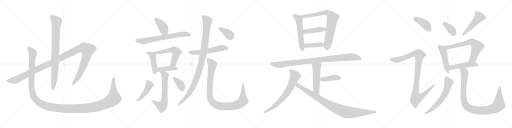
t = 0.00 s
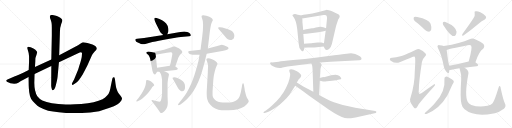
t = 5.21 s
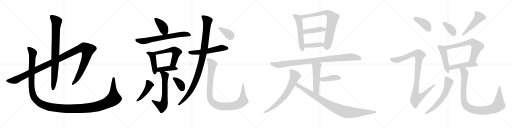
t = 10.42 s
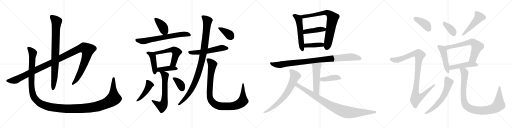
t = 15.64 s
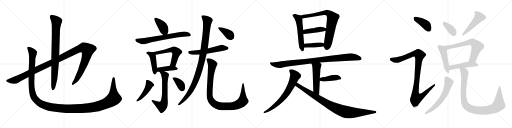
t = 20.85 s
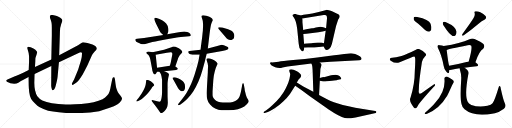
t = 26.06 s

The animated SVG that drew these frames (rendered in a browser with its animation timeline set to each time). Animation: 33 CSS @keyframes rules; one cycle of 26.06 s.

<svg version="1.1" viewBox="0 0 4096 1024" xmlns="http://www.w3.org/2000/svg">
  <g stroke="lightgray" stroke-dasharray="1,1" stroke-width="1" transform="scale(4, 4)">
    <line x1="0" y1="0" x2="256" y2="256"></line>
    <line x1="256" y1="0" x2="0" y2="256"></line>
    <line x1="128" y1="0" x2="128" y2="256"></line>
    <line x1="0" y1="128" x2="256" y2="128"></line>
    <line x1="256" y1="0" x2="512" y2="256"></line>
    <line x1="512" y1="0" x2="256" y2="256"></line>
    <line x1="384" y1="0" x2="384" y2="256"></line>
    <line x1="256" y1="128" x2="512" y2="128"></line>
    <line x1="512" y1="0" x2="768" y2="256"></line>
    <line x1="768" y1="0" x2="512" y2="256"></line>
    <line x1="640" y1="0" x2="640" y2="256"></line>
    <line x1="512" y1="128" x2="768" y2="128"></line>
    <line x1="768" y1="0" x2="1024" y2="256"></line>
    <line x1="1024" y1="0" x2="768" y2="256"></line>
    <line x1="896" y1="0" x2="896" y2="256"></line>
    <line x1="768" y1="128" x2="1024" y2="128"></line>
  </g>
<g transform="scale(1, -1) translate(0, -850)">
   <style type="text/css">
    @keyframes keyframes0 {
      from {
       stroke: black;
       stroke-dashoffset: 1266;
       stroke-width: 128;
       }
       80% {
       animation-timing-function: step-end;
       stroke: black;
       stroke-dashoffset: 0;
       stroke-width: 128;
       }
       to {
       stroke: black;
       stroke-width: 1024;
       }
       }
       #make-me-a-hanzi-animation-0 {
         animation: keyframes0 1.280273s both;
         animation-delay: 0.000000s;
         animation-timing-function: linear;
       }
    @keyframes keyframes1 {
      from {
       stroke: black;
       stroke-dashoffset: 854;
       stroke-width: 128;
       }
       74% {
       animation-timing-function: step-end;
       stroke: black;
       stroke-dashoffset: 0;
       stroke-width: 128;
       }
       to {
       stroke: black;
       stroke-width: 1024;
       }
       }
       #make-me-a-hanzi-animation-1 {
         animation: keyframes1 0.944987s both;
         animation-delay: 1.280273s;
         animation-timing-function: linear;
       }
    @keyframes keyframes2 {
      from {
       stroke: black;
       stroke-dashoffset: 1508;
       stroke-width: 128;
       }
       83% {
       animation-timing-function: step-end;
       stroke: black;
       stroke-dashoffset: 0;
       stroke-width: 128;
       }
       to {
       stroke: black;
       stroke-width: 1024;
       }
       }
       #make-me-a-hanzi-animation-2 {
         animation: keyframes2 1.477214s both;
         animation-delay: 2.225260s;
         animation-timing-function: linear;
       }
    @keyframes keyframes3 {
      from {
       stroke: black;
       stroke-dashoffset: 405;
       stroke-width: 128;
       }
       57% {
       animation-timing-function: step-end;
       stroke: black;
       stroke-dashoffset: 0;
       stroke-width: 128;
       }
       to {
       stroke: black;
       stroke-width: 1024;
       }
       }
       #make-me-a-hanzi-animation-3 {
         animation: keyframes3 0.579590s both;
         animation-delay: 3.702474s;
         animation-timing-function: linear;
       }
    @keyframes keyframes4 {
      from {
       stroke: black;
       stroke-dashoffset: 694;
       stroke-width: 128;
       }
       69% {
       animation-timing-function: step-end;
       stroke: black;
       stroke-dashoffset: 0;
       stroke-width: 128;
       }
       to {
       stroke: black;
       stroke-width: 1024;
       }
       }
       #make-me-a-hanzi-animation-4 {
         animation: keyframes4 0.814779s both;
         animation-delay: 4.282064s;
         animation-timing-function: linear;
       }
    @keyframes keyframes5 {
      from {
       stroke: black;
       stroke-dashoffset: 443;
       stroke-width: 128;
       }
       59% {
       animation-timing-function: step-end;
       stroke: black;
       stroke-dashoffset: 0;
       stroke-width: 128;
       }
       to {
       stroke: black;
       stroke-width: 1024;
       }
       }
       #make-me-a-hanzi-animation-5 {
         animation: keyframes5 0.610514s both;
         animation-delay: 5.096843s;
         animation-timing-function: linear;
       }
    @keyframes keyframes6 {
      from {
       stroke: black;
       stroke-dashoffset: 566;
       stroke-width: 128;
       }
       65% {
       animation-timing-function: step-end;
       stroke: black;
       stroke-dashoffset: 0;
       stroke-width: 128;
       }
       to {
       stroke: black;
       stroke-width: 1024;
       }
       }
       #make-me-a-hanzi-animation-6 {
         animation: keyframes6 0.710612s both;
         animation-delay: 5.707357s;
         animation-timing-function: linear;
       }
    @keyframes keyframes7 {
      from {
       stroke: black;
       stroke-dashoffset: 415;
       stroke-width: 128;
       }
       57% {
       animation-timing-function: step-end;
       stroke: black;
       stroke-dashoffset: 0;
       stroke-width: 128;
       }
       to {
       stroke: black;
       stroke-width: 1024;
       }
       }
       #make-me-a-hanzi-animation-7 {
         animation: keyframes7 0.587728s both;
         animation-delay: 6.417969s;
         animation-timing-function: linear;
       }
    @keyframes keyframes8 {
      from {
       stroke: black;
       stroke-dashoffset: 648;
       stroke-width: 128;
       }
       68% {
       animation-timing-function: step-end;
       stroke: black;
       stroke-dashoffset: 0;
       stroke-width: 128;
       }
       to {
       stroke: black;
       stroke-width: 1024;
       }
       }
       #make-me-a-hanzi-animation-8 {
         animation: keyframes8 0.777344s both;
         animation-delay: 7.005697s;
         animation-timing-function: linear;
       }
    @keyframes keyframes9 {
      from {
       stroke: black;
       stroke-dashoffset: 459;
       stroke-width: 128;
       }
       60% {
       animation-timing-function: step-end;
       stroke: black;
       stroke-dashoffset: 0;
       stroke-width: 128;
       }
       to {
       stroke: black;
       stroke-width: 1024;
       }
       }
       #make-me-a-hanzi-animation-9 {
         animation: keyframes9 0.623535s both;
         animation-delay: 7.783041s;
         animation-timing-function: linear;
       }
    @keyframes keyframes10 {
      from {
       stroke: black;
       stroke-dashoffset: 369;
       stroke-width: 128;
       }
       55% {
       animation-timing-function: step-end;
       stroke: black;
       stroke-dashoffset: 0;
       stroke-width: 128;
       }
       to {
       stroke: black;
       stroke-width: 1024;
       }
       }
       #make-me-a-hanzi-animation-10 {
         animation: keyframes10 0.550293s both;
         animation-delay: 8.406576s;
         animation-timing-function: linear;
       }
    @keyframes keyframes11 {
      from {
       stroke: black;
       stroke-dashoffset: 567;
       stroke-width: 128;
       }
       65% {
       animation-timing-function: step-end;
       stroke: black;
       stroke-dashoffset: 0;
       stroke-width: 128;
       }
       to {
       stroke: black;
       stroke-width: 1024;
       }
       }
       #make-me-a-hanzi-animation-11 {
         animation: keyframes11 0.711426s both;
         animation-delay: 8.956869s;
         animation-timing-function: linear;
       }
    @keyframes keyframes12 {
      from {
       stroke: black;
       stroke-dashoffset: 1033;
       stroke-width: 128;
       }
       77% {
       animation-timing-function: step-end;
       stroke: black;
       stroke-dashoffset: 0;
       stroke-width: 128;
       }
       to {
       stroke: black;
       stroke-width: 1024;
       }
       }
       #make-me-a-hanzi-animation-12 {
         animation: keyframes12 1.090658s both;
         animation-delay: 9.668295s;
         animation-timing-function: linear;
       }
    @keyframes keyframes13 {
      from {
       stroke: black;
       stroke-dashoffset: 1019;
       stroke-width: 128;
       }
       77% {
       animation-timing-function: step-end;
       stroke: black;
       stroke-dashoffset: 0;
       stroke-width: 128;
       }
       to {
       stroke: black;
       stroke-width: 1024;
       }
       }
       #make-me-a-hanzi-animation-13 {
         animation: keyframes13 1.079264s both;
         animation-delay: 10.758953s;
         animation-timing-function: linear;
       }
    @keyframes keyframes14 {
      from {
       stroke: black;
       stroke-dashoffset: 382;
       stroke-width: 128;
       }
       55% {
       animation-timing-function: step-end;
       stroke: black;
       stroke-dashoffset: 0;
       stroke-width: 128;
       }
       to {
       stroke: black;
       stroke-width: 1024;
       }
       }
       #make-me-a-hanzi-animation-14 {
         animation: keyframes14 0.560872s both;
         animation-delay: 11.838217s;
         animation-timing-function: linear;
       }
    @keyframes keyframes15 {
      from {
       stroke: black;
       stroke-dashoffset: 558;
       stroke-width: 128;
       }
       64% {
       animation-timing-function: step-end;
       stroke: black;
       stroke-dashoffset: 0;
       stroke-width: 128;
       }
       to {
       stroke: black;
       stroke-width: 1024;
       }
       }
       #make-me-a-hanzi-animation-15 {
         animation: keyframes15 0.704102s both;
         animation-delay: 12.399089s;
         animation-timing-function: linear;
       }
    @keyframes keyframes16 {
      from {
       stroke: black;
       stroke-dashoffset: 778;
       stroke-width: 128;
       }
       72% {
       animation-timing-function: step-end;
       stroke: black;
       stroke-dashoffset: 0;
       stroke-width: 128;
       }
       to {
       stroke: black;
       stroke-width: 1024;
       }
       }
       #make-me-a-hanzi-animation-16 {
         animation: keyframes16 0.883138s both;
         animation-delay: 13.103191s;
         animation-timing-function: linear;
       }
    @keyframes keyframes17 {
      from {
       stroke: black;
       stroke-dashoffset: 430;
       stroke-width: 128;
       }
       58% {
       animation-timing-function: step-end;
       stroke: black;
       stroke-dashoffset: 0;
       stroke-width: 128;
       }
       to {
       stroke: black;
       stroke-width: 1024;
       }
       }
       #make-me-a-hanzi-animation-17 {
         animation: keyframes17 0.599935s both;
         animation-delay: 13.986329s;
         animation-timing-function: linear;
       }
    @keyframes keyframes18 {
      from {
       stroke: black;
       stroke-dashoffset: 408;
       stroke-width: 128;
       }
       57% {
       animation-timing-function: step-end;
       stroke: black;
       stroke-dashoffset: 0;
       stroke-width: 128;
       }
       to {
       stroke: black;
       stroke-width: 1024;
       }
       }
       #make-me-a-hanzi-animation-18 {
         animation: keyframes18 0.582031s both;
         animation-delay: 14.586264s;
         animation-timing-function: linear;
       }
    @keyframes keyframes19 {
      from {
       stroke: black;
       stroke-dashoffset: 974;
       stroke-width: 128;
       }
       76% {
       animation-timing-function: step-end;
       stroke: black;
       stroke-dashoffset: 0;
       stroke-width: 128;
       }
       to {
       stroke: black;
       stroke-width: 1024;
       }
       }
       #make-me-a-hanzi-animation-19 {
         animation: keyframes19 1.042643s both;
         animation-delay: 15.168295s;
         animation-timing-function: linear;
       }
    @keyframes keyframes20 {
      from {
       stroke: black;
       stroke-dashoffset: 521;
       stroke-width: 128;
       }
       63% {
       animation-timing-function: step-end;
       stroke: black;
       stroke-dashoffset: 0;
       stroke-width: 128;
       }
       to {
       stroke: black;
       stroke-width: 1024;
       }
       }
       #make-me-a-hanzi-animation-20 {
         animation: keyframes20 0.673991s both;
         animation-delay: 16.210938s;
         animation-timing-function: linear;
       }
    @keyframes keyframes21 {
      from {
       stroke: black;
       stroke-dashoffset: 418;
       stroke-width: 128;
       }
       58% {
       animation-timing-function: step-end;
       stroke: black;
       stroke-dashoffset: 0;
       stroke-width: 128;
       }
       to {
       stroke: black;
       stroke-width: 1024;
       }
       }
       #make-me-a-hanzi-animation-21 {
         animation: keyframes21 0.590169s both;
         animation-delay: 16.884929s;
         animation-timing-function: linear;
       }
    @keyframes keyframes22 {
      from {
       stroke: black;
       stroke-dashoffset: 707;
       stroke-width: 128;
       }
       70% {
       animation-timing-function: step-end;
       stroke: black;
       stroke-dashoffset: 0;
       stroke-width: 128;
       }
       to {
       stroke: black;
       stroke-width: 1024;
       }
       }
       #make-me-a-hanzi-animation-22 {
         animation: keyframes22 0.825358s both;
         animation-delay: 17.475098s;
         animation-timing-function: linear;
       }
    @keyframes keyframes23 {
      from {
       stroke: black;
       stroke-dashoffset: 947;
       stroke-width: 128;
       }
       76% {
       animation-timing-function: step-end;
       stroke: black;
       stroke-dashoffset: 0;
       stroke-width: 128;
       }
       to {
       stroke: black;
       stroke-width: 1024;
       }
       }
       #make-me-a-hanzi-animation-23 {
         animation: keyframes23 1.020671s both;
         animation-delay: 18.300456s;
         animation-timing-function: linear;
       }
    @keyframes keyframes24 {
      from {
       stroke: black;
       stroke-dashoffset: 401;
       stroke-width: 128;
       }
       57% {
       animation-timing-function: step-end;
       stroke: black;
       stroke-dashoffset: 0;
       stroke-width: 128;
       }
       to {
       stroke: black;
       stroke-width: 1024;
       }
       }
       #make-me-a-hanzi-animation-24 {
         animation: keyframes24 0.576335s both;
         animation-delay: 19.321127s;
         animation-timing-function: linear;
       }
    @keyframes keyframes25 {
      from {
       stroke: black;
       stroke-dashoffset: 1025;
       stroke-width: 128;
       }
       77% {
       animation-timing-function: step-end;
       stroke: black;
       stroke-dashoffset: 0;
       stroke-width: 128;
       }
       to {
       stroke: black;
       stroke-width: 1024;
       }
       }
       #make-me-a-hanzi-animation-25 {
         animation: keyframes25 1.084147s both;
         animation-delay: 19.897462s;
         animation-timing-function: linear;
       }
    @keyframes keyframes26 {
      from {
       stroke: black;
       stroke-dashoffset: 368;
       stroke-width: 128;
       }
       55% {
       animation-timing-function: step-end;
       stroke: black;
       stroke-dashoffset: 0;
       stroke-width: 128;
       }
       to {
       stroke: black;
       stroke-width: 1024;
       }
       }
       #make-me-a-hanzi-animation-26 {
         animation: keyframes26 0.549479s both;
         animation-delay: 20.981609s;
         animation-timing-function: linear;
       }
    @keyframes keyframes27 {
      from {
       stroke: black;
       stroke-dashoffset: 491;
       stroke-width: 128;
       }
       62% {
       animation-timing-function: step-end;
       stroke: black;
       stroke-dashoffset: 0;
       stroke-width: 128;
       }
       to {
       stroke: black;
       stroke-width: 1024;
       }
       }
       #make-me-a-hanzi-animation-27 {
         animation: keyframes27 0.649577s both;
         animation-delay: 21.531088s;
         animation-timing-function: linear;
       }
    @keyframes keyframes28 {
      from {
       stroke: black;
       stroke-dashoffset: 474;
       stroke-width: 128;
       }
       61% {
       animation-timing-function: step-end;
       stroke: black;
       stroke-dashoffset: 0;
       stroke-width: 128;
       }
       to {
       stroke: black;
       stroke-width: 1024;
       }
       }
       #make-me-a-hanzi-animation-28 {
         animation: keyframes28 0.635742s both;
         animation-delay: 22.180665s;
         animation-timing-function: linear;
       }
    @keyframes keyframes29 {
      from {
       stroke: black;
       stroke-dashoffset: 665;
       stroke-width: 128;
       }
       68% {
       animation-timing-function: step-end;
       stroke: black;
       stroke-dashoffset: 0;
       stroke-width: 128;
       }
       to {
       stroke: black;
       stroke-width: 1024;
       }
       }
       #make-me-a-hanzi-animation-29 {
         animation: keyframes29 0.791178s both;
         animation-delay: 22.816407s;
         animation-timing-function: linear;
       }
    @keyframes keyframes30 {
      from {
       stroke: black;
       stroke-dashoffset: 481;
       stroke-width: 128;
       }
       61% {
       animation-timing-function: step-end;
       stroke: black;
       stroke-dashoffset: 0;
       stroke-width: 128;
       }
       to {
       stroke: black;
       stroke-width: 1024;
       }
       }
       #make-me-a-hanzi-animation-30 {
         animation: keyframes30 0.641439s both;
         animation-delay: 23.607585s;
         animation-timing-function: linear;
       }
    @keyframes keyframes31 {
      from {
       stroke: black;
       stroke-dashoffset: 613;
       stroke-width: 128;
       }
       67% {
       animation-timing-function: step-end;
       stroke: black;
       stroke-dashoffset: 0;
       stroke-width: 128;
       }
       to {
       stroke: black;
       stroke-width: 1024;
       }
       }
       #make-me-a-hanzi-animation-31 {
         animation: keyframes31 0.748861s both;
         animation-delay: 24.249024s;
         animation-timing-function: linear;
       }
    @keyframes keyframes32 {
      from {
       stroke: black;
       stroke-dashoffset: 996;
       stroke-width: 128;
       }
       76% {
       animation-timing-function: step-end;
       stroke: black;
       stroke-dashoffset: 0;
       stroke-width: 128;
       }
       to {
       stroke: black;
       stroke-width: 1024;
       }
       }
       #make-me-a-hanzi-animation-32 {
         animation: keyframes32 1.060547s both;
         animation-delay: 24.997885s;
         animation-timing-function: linear;
       }
</style>
<path d="M 229.5 290.0 L 185.5 269.0 Q 138.5 247.0 119.5 240.0 L 59.5 215.0 Q 51.5 212.0 50.5 208.0 Q 46.5 197.0 69.5 190.0 L 83.5 184.0 Q 125.5 175.0 146.5 189.0 Q 168.5 202.0 187.5 212.0 L 228.5 235.0 L 276.5 258.0 L 410.5 322.0 L 471.5 352.0 L 637.5 430.0 Q 647.5 433.0 652.5 431.0 Q 657.5 429.0 655.5 414.0 Q 655.5 385.0 634.5 324.0 L 625.5 294.0 L 592.5 215.0 L 581.5 194.0 Q 569.5 175.0 579.5 171.0 Q 581.5 170.0 594.5 178.0 L 614.5 192.0 Q 629.5 204.0 662.5 257.0 L 687.5 304.0 Q 697.5 323.0 710.5 353.0 L 734.5 406.0 Q 742.5 423.0 757.5 439.0 Q 772.5 454.0 774.5 461.0 Q 774.5 470.0 764.5 480.0 Q 751.5 490.0 739.5 494.0 L 699.5 506.0 Q 672.5 513.0 665.5 513.0 Q 658.5 512.0 648.5 504.0 L 624.5 488.0 L 473.5 408.0 L 410.5 375.0 L 279.5 314.0 L 229.5 290.0 Z" fill="lightgray"></path> 
<path d="M 410.5 322.0 L 409.5 162.0 Q 411.5 146.0 414.5 138.0 Q 418.5 119.0 432.5 134.0 Q 439.5 140.0 444.5 160.0 L 453.5 196.0 Q 458.5 216.0 460.5 234.0 L 471.5 352.0 L 473.5 408.0 L 479.5 596.0 Q 479.5 632.0 490.5 661.0 Q 500.5 681.0 498.5 690.0 Q 493.5 707.0 454.5 722.0 Q 436.5 728.0 430.5 729.0 Q 425.5 729.0 417.5 731.0 Q 387.5 731.0 405.5 693.0 Q 411.5 676.0 412.5 667.0 Q 414.5 657.0 414.5 626.0 L 414.5 566.0 L 410.5 375.0 L 410.5 322.0 Z" fill="lightgray"></path> 
<path d="M 291.5 411.0 L 294.5 421.0 Q 299.5 434.0 293.5 440.0 Q 285.5 455.0 267.5 462.0 Q 261.5 467.0 245.5 472.0 Q 229.5 477.0 225.5 476.0 Q 221.5 474.0 218.5 471.0 Q 215.5 467.0 221.5 452.0 Q 227.5 436.0 229.5 424.0 L 232.5 399.0 L 232.5 356.0 L 229.5 290.0 L 228.5 235.0 L 229.5 170.0 Q 229.5 154.0 233.5 115.0 Q 238.5 76.0 249.5 59.0 Q 260.5 42.0 276.5 26.0 Q 292.5 10.0 301.5 3.0 Q 311.5 -5.0 347.5 -21.0 Q 384.5 -37.0 424.5 -42.0 Q 464.5 -47.0 528.5 -53.0 Q 591.5 -55.0 655.5 -54.0 Q 719.5 -53.0 793.5 -39.0 Q 825.5 -31.0 871.5 -14.0 Q 917.5 2.0 937.5 14.0 Q 957.5 26.0 969.5 44.0 Q 977.5 59.0 975.5 66.0 Q 973.5 72.0 951.5 100.0 Q 929.5 128.0 923.5 184.0 L 919.5 217.0 Q 917.5 227.0 915.5 231.0 Q 913.5 234.0 908.5 232.0 Q 900.5 232.0 898.5 220.0 L 886.5 162.0 Q 881.5 132.0 876.5 118.0 Q 865.5 83.0 820.5 57.0 Q 763.5 29.0 649.5 19.0 L 599.5 17.0 Q 543.5 14.0 525.5 15.0 Q 399.5 21.0 338.5 47.0 Q 317.5 57.0 298.5 81.0 Q 274.5 119.0 274.5 188.0 L 276.5 258.0 L 279.5 314.0 L 282.5 360.0 Q 281.5 391.0 291.5 411.0 Z" fill="lightgray"></path> 
<path d="M 1338.5 577.0 L 1345.5 594.0 Q 1347.5 599.0 1347.5 608.0 Q 1347.5 614.0 1346.5 622.0 Q 1343.5 645.0 1329.5 662.0 Q 1315.5 679.0 1296.5 689.0 Q 1276.5 699.0 1252.5 706.0 Q 1244.5 708.0 1240.5 708.0 Q 1237.5 708.0 1236.5 707.0 Q 1234.5 703.0 1234.5 696.0 Q 1234.5 689.0 1248.5 661.0 L 1274.5 609.0 Q 1283.5 591.0 1290.5 584.0 Q 1296.5 577.0 1306.5 571.0 C 1329.5 556.0 1329.5 556.0 1338.5 577.0 Z" fill="lightgray"></path> 
<path d="M 1306.5 571.0 L 1152.5 547.0 L 1096.5 540.0 Q 1084.5 539.0 1082.5 535.0 L 1082.5 533.0 Q 1082.5 529.0 1084.5 524.0 Q 1086.5 517.0 1102.5 510.0 Q 1117.5 502.0 1127.5 499.0 Q 1137.5 496.0 1145.5 496.0 Q 1152.5 497.0 1162.5 499.0 L 1218.5 514.0 Q 1242.5 520.0 1270.5 525.0 L 1344.5 538.0 L 1404.5 549.0 Q 1420.5 551.0 1469.5 556.0 L 1513.5 560.0 Q 1523.5 561.0 1526.5 566.0 L 1526.5 568.0 Q 1526.5 573.0 1521.5 581.0 Q 1514.5 591.0 1498.5 595.0 Q 1483.5 599.0 1474.5 599.0 Q 1464.5 599.0 1430.5 593.0 L 1338.5 577.0 L 1306.5 571.0 Z" fill="lightgray"></path> 
<path d="M 1220.5 433.0 L 1198.5 437.0 Q 1192.5 438.0 1188.5 438.0 Q 1183.5 438.0 1180.5 437.0 Q 1174.5 435.0 1171.5 432.0 Q 1170.5 430.0 1170.5 428.0 L 1170.5 426.0 Q 1170.5 423.0 1180.5 416.0 Q 1190.5 409.0 1194.5 399.0 Q 1200.5 387.0 1202.5 375.0 L 1216.5 301.0 Q 1218.5 283.0 1222.5 275.0 Q 1224.5 267.0 1229.5 261.0 Q 1233.5 255.0 1238.5 255.0 Q 1242.5 255.0 1249.5 265.0 L 1256.5 276.0 C 1259.5 281.0 1259.5 281.0 1256.5 309.0 L 1245.5 412.0 C 1243.5 429.0 1243.5 429.0 1220.5 433.0 Z" fill="lightgray"></path> 
<path d="M 1402.5 318.0 L 1422.5 377.0 Q 1424.5 385.0 1427.5 391.0 Q 1430.5 397.0 1436.5 407.0 Q 1442.5 417.0 1450.5 423.0 Q 1456.5 429.0 1458.5 433.0 L 1458.5 434.0 Q 1458.5 439.0 1452.5 447.0 Q 1446.5 455.0 1430.5 465.0 Q 1415.5 473.0 1404.5 477.0 Q 1395.5 479.0 1388.5 479.0 L 1384.5 479.0 Q 1381.5 477.0 1372.5 473.0 Q 1362.5 469.0 1342.5 462.0 Q 1321.5 455.0 1312.5 453.0 L 1220.5 433.0 C 1191.5 427.0 1216.5 406.0 1245.5 412.0 L 1334.5 429.0 Q 1356.5 432.0 1365.5 432.0 L 1368.5 432.0 Q 1374.5 431.0 1377.5 425.0 Q 1378.5 423.0 1378.5 419.0 Q 1378.5 414.0 1376.5 405.0 L 1366.5 353.0 Q 1364.5 344.0 1358.5 325.0 C 1349.5 296.0 1392.5 290.0 1402.5 318.0 Z" fill="lightgray"></path> 
<path d="M 1313.5 281.0 L 1408.5 291.0 Q 1420.5 293.0 1422.5 298.0 L 1422.5 299.0 Q 1422.5 305.0 1416.5 309.0 Q 1408.5 315.0 1402.5 318.0 C 1383.5 329.0 1383.5 329.0 1358.5 325.0 L 1256.5 309.0 C 1226.5 304.0 1226.5 274.0 1256.5 276.0 L 1275.5 277.0 L 1313.5 281.0 Z" fill="lightgray"></path> 
<path d="M 1275.5 277.0 L 1285.5 260.0 Q 1288.5 255.0 1292.5 237.0 Q 1295.5 219.0 1296.5 212.0 L 1296.5 111.0 Q 1296.5 99.0 1294.5 83.0 Q 1292.5 67.0 1289.5 54.0 Q 1286.5 41.0 1281.5 38.0 Q 1279.5 37.0 1275.5 37.0 Q 1271.5 37.0 1266.5 38.0 L 1248.5 43.0 L 1224.5 49.0 Q 1220.5 50.0 1217.5 50.0 Q 1213.5 50.0 1212.5 48.0 L 1212.5 46.0 Q 1212.5 43.0 1216.5 38.0 L 1233.5 17.0 L 1250.5 -5.0 Q 1267.5 -28.0 1274.5 -40.0 Q 1281.5 -52.0 1286.5 -53.0 L 1289.5 -53.0 Q 1295.5 -53.0 1302.5 -49.0 Q 1312.5 -44.0 1323.5 -29.0 Q 1334.5 -15.0 1338.5 -1.0 Q 1341.5 13.0 1342.5 29.0 L 1340.5 78.0 L 1340.5 180.0 Q 1340.5 193.0 1343.5 213.0 Q 1346.5 233.0 1348.5 239.0 Q 1351.5 249.0 1351.5 254.0 L 1351.5 256.0 Q 1350.5 261.0 1340.5 268.0 Q 1330.5 275.0 1313.5 281.0 C 1285.5 292.0 1260.5 302.0 1275.5 277.0 Z" fill="lightgray"></path> 
<path d="M 1113.5 47.0 Q 1129.5 56.0 1141.5 65.0 Q 1154.5 74.0 1167.5 88.0 Q 1181.5 103.0 1192.5 117.0 Q 1203.5 131.0 1211.5 143.0 Q 1218.5 155.0 1225.5 160.0 Q 1231.5 165.0 1232.5 167.0 Q 1233.5 168.0 1233.5 170.0 Q 1233.5 173.0 1230.5 176.0 Q 1227.5 182.0 1220.5 189.0 L 1208.5 199.0 Q 1203.5 203.0 1193.5 207.0 Q 1183.5 211.0 1178.5 211.0 Q 1172.5 211.0 1170.5 209.0 Q 1168.5 207.0 1168.5 197.0 Q 1167.5 187.0 1165.5 175.0 Q 1163.5 163.0 1157.5 149.0 Q 1152.5 136.0 1142.5 119.0 Q 1133.5 103.0 1123.5 89.0 Q 1113.5 74.0 1106.5 65.0 L 1096.5 52.0 Q 1090.5 45.0 1090.5 42.0 Q 1090.5 39.0 1092.5 38.0 L 1093.5 38.0 Q 1096.5 38.0 1100.5 40.0 L 1113.5 47.0 Z" fill="lightgray"></path> 
<path d="M 1421.5 151.0 Q 1424.5 145.0 1434.5 133.0 Q 1444.5 122.0 1451.5 121.0 Q 1455.5 120.0 1458.5 120.0 Q 1466.5 120.0 1472.5 126.0 Q 1480.5 135.0 1480.5 155.0 Q 1480.5 177.0 1472.5 189.0 Q 1463.5 203.0 1452.5 209.0 Q 1442.5 215.0 1423.5 224.0 Q 1404.5 232.0 1394.5 233.0 Q 1384.5 233.0 1381.5 229.0 Q 1380.5 228.0 1380.5 227.0 Q 1380.5 222.0 1389.5 208.0 L 1421.5 151.0 Z" fill="lightgray"></path> 
<path d="M 1604.5 453.0 L 1516.5 443.0 Q 1507.5 441.0 1505.5 437.0 L 1505.5 436.0 Q 1505.5 433.0 1508.5 427.0 Q 1512.5 421.0 1522.5 417.0 Q 1532.5 414.0 1538.5 413.0 L 1569.5 413.0 L 1596.5 412.0 L 1653.5 420.0 L 1777.5 442.0 L 1804.5 449.0 Q 1818.5 452.0 1822.5 456.0 Q 1826.5 459.0 1827.5 463.0 L 1827.5 465.0 Q 1827.5 468.0 1824.5 472.0 Q 1821.5 477.0 1804.5 483.0 Q 1788.5 490.0 1781.5 491.0 Q 1778.5 492.0 1774.5 492.0 Q 1770.5 492.0 1766.5 491.0 L 1730.5 480.0 L 1662.5 463.0 L 1604.5 453.0 Z" fill="lightgray"></path> 
<path d="M 1662.5 463.0 L 1676.5 581.0 L 1680.5 611.0 L 1684.5 635.0 Q 1685.5 641.0 1688.5 655.0 Q 1692.5 669.0 1696.5 677.0 Q 1702.5 687.0 1702.5 689.0 Q 1702.5 695.0 1694.5 704.0 Q 1686.5 713.0 1674.5 717.0 Q 1663.5 723.0 1650.5 725.0 Q 1636.5 729.0 1628.5 729.0 Q 1618.5 729.0 1615.5 726.0 Q 1612.5 723.0 1612.5 719.0 Q 1612.5 714.0 1616.5 703.0 Q 1621.5 691.0 1622.5 681.0 Q 1623.5 671.0 1624.5 655.0 Q 1624.5 631.0 1623.5 621.0 Q 1623.5 609.0 1620.5 584.0 Q 1618.5 559.0 1612.5 517.0 Q 1606.5 475.0 1604.5 453.0 L 1596.5 412.0 L 1589.5 373.0 Q 1586.5 355.0 1571.5 302.0 Q 1556.5 249.0 1542.5 213.0 Q 1529.5 177.0 1510.5 141.0 Q 1491.5 104.0 1478.5 87.0 Q 1466.5 70.0 1446.5 45.0 L 1430.5 25.0 Q 1424.5 18.0 1424.5 14.0 Q 1424.5 12.0 1425.5 10.0 Q 1427.5 9.0 1429.5 9.0 Q 1434.5 9.0 1443.5 15.0 L 1462.5 29.0 Q 1478.5 39.0 1500.5 62.0 Q 1522.5 85.0 1545.5 119.0 Q 1568.5 154.0 1587.5 198.0 Q 1606.5 242.0 1618.5 286.0 L 1638.5 358.0 Q 1644.5 385.0 1653.5 420.0 L 1662.5 463.0 Z" fill="lightgray"></path> 
<path d="M 1700.5 121.0 L 1706.5 210.0 Q 1708.5 231.0 1710.5 244.0 Q 1712.5 257.0 1716.5 273.0 Q 1720.5 289.0 1725.5 304.0 Q 1730.5 319.0 1734.5 327.0 Q 1739.5 336.0 1739.5 341.0 L 1739.5 343.0 Q 1739.5 349.0 1727.5 359.0 Q 1714.5 369.0 1696.5 377.0 Q 1678.5 385.0 1664.5 385.0 Q 1656.5 385.0 1653.5 381.0 Q 1651.5 378.0 1651.5 374.0 L 1651.5 372.0 Q 1652.5 367.0 1657.5 355.0 Q 1662.5 343.0 1663.5 329.0 Q 1664.5 325.0 1664.5 318.0 Q 1664.5 312.0 1663.5 303.0 Q 1662.5 285.0 1662.5 271.0 L 1654.5 135.0 Q 1653.5 118.0 1653.5 103.0 Q 1653.5 75.0 1657.5 59.0 Q 1662.5 35.0 1680.5 14.0 Q 1697.5 -7.0 1721.5 -17.0 Q 1746.5 -28.0 1772.5 -31.0 Q 1785.5 -32.0 1800.5 -32.0 Q 1814.5 -32.0 1830.5 -31.0 Q 1872.5 -30.0 1902.5 -23.0 Q 1932.5 -15.0 1954.5 -1.0 Q 1975.5 14.0 1984.5 28.0 Q 1989.5 36.0 1989.5 41.0 Q 1989.5 43.0 1988.5 44.0 Q 1988.5 49.0 1981.5 59.0 Q 1974.5 69.0 1971.5 78.0 Q 1967.5 87.0 1962.5 110.0 Q 1956.5 132.0 1956.5 142.0 L 1950.5 175.0 Q 1948.5 185.0 1945.5 185.0 L 1944.5 185.0 Q 1940.5 185.0 1938.5 177.0 L 1933.5 149.0 L 1927.5 116.0 Q 1922.5 95.0 1916.5 79.0 Q 1910.5 63.0 1897.5 52.0 Q 1884.5 41.0 1862.5 35.0 Q 1844.5 31.0 1816.5 31.0 L 1804.5 31.0 Q 1780.5 31.0 1762.5 33.0 Q 1744.5 35.0 1728.5 45.0 Q 1713.5 55.0 1707.5 66.0 Q 1701.5 77.0 1700.5 89.0 L 1700.5 121.0 Z" fill="lightgray"></path> 
<path d="M 1800.5 559.0 Q 1812.5 543.0 1822.5 537.0 Q 1832.5 531.0 1840.5 531.0 Q 1843.5 530.0 1846.5 530.0 Q 1852.5 530.0 1858.5 534.0 Q 1866.5 538.0 1870.5 545.0 Q 1874.5 552.0 1874.5 564.0 Q 1874.5 576.0 1868.5 586.0 Q 1863.5 597.0 1855.5 603.0 Q 1846.5 610.0 1824.5 617.0 Q 1801.5 625.0 1791.5 627.0 Q 1782.5 629.0 1759.5 632.0 L 1753.5 632.0 Q 1747.5 632.0 1746.5 631.0 Q 1745.5 629.0 1745.5 627.0 L 1745.5 624.0 Q 1746.5 619.0 1764.5 600.0 L 1800.5 559.0 Z" fill="lightgray"></path> 
<path d="M 2403.5 727.0 L 2393.5 730.0 Q 2380.5 733.0 2369.5 737.0 Q 2359.5 740.0 2350.5 737.0 Q 2341.5 734.0 2339.5 730.0 Q 2337.5 726.0 2349.5 713.0 Q 2369.5 686.0 2377.5 620.0 L 2389.5 501.0 Q 2391.5 465.0 2408.5 448.0 Q 2420.5 432.0 2428.5 447.0 Q 2432.5 453.0 2432.5 459.0 L 2432.5 469.0 L 2432.5 501.0 L 2426.5 579.0 L 2425.5 610.0 L 2419.5 673.0 L 2419.5 693.0 L 2417.5 703.0 C 2413.5 724.0 2413.5 724.0 2403.5 727.0 Z" fill="lightgray"></path> 
<path d="M 2589.5 478.0 L 2598.5 460.0 Q 2600.5 452.0 2612.5 451.0 Q 2625.5 449.0 2636.5 462.0 Q 2648.5 475.0 2655.5 501.0 L 2688.5 643.0 L 2705.5 695.0 L 2713.5 707.0 Q 2717.5 713.0 2717.5 722.0 Q 2715.5 729.0 2709.5 734.0 Q 2700.5 741.0 2680.5 749.0 Q 2663.5 758.0 2651.5 762.0 L 2631.5 769.0 Q 2616.5 773.0 2614.5 773.0 Q 2612.5 773.0 2541.5 752.0 Q 2495.5 740.0 2459.5 736.0 Q 2424.5 731.0 2403.5 727.0 C 2373.5 722.0 2387.5 698.0 2417.5 703.0 L 2589.5 730.0 Q 2604.5 732.0 2608.5 728.0 Q 2619.5 721.0 2614.5 687.0 L 2608.5 624.0 L 2605.5 605.0 L 2591.5 505.0 C 2588.5 481.0 2588.5 481.0 2589.5 478.0 Z" fill="lightgray"></path> 
<path d="M 2608.5 624.0 L 2586.5 633.0 Q 2575.5 637.0 2565.5 637.0 Q 2555.5 637.0 2527.5 631.0 Q 2499.5 624.0 2495.5 624.0 L 2449.5 616.0 L 2425.5 610.0 C 2396.5 603.0 2396.5 577.0 2426.5 579.0 L 2451.5 581.0 L 2547.5 593.0 Q 2573.5 597.0 2581.5 599.0 L 2605.5 605.0 C 2634.5 612.0 2636.5 613.0 2608.5 624.0 Z" fill="lightgray"></path> 
<path d="M 2514.5 471.0 L 2589.5 478.0 C 2619.5 481.0 2620.5 498.0 2591.5 505.0 L 2571.5 510.0 Q 2563.5 512.0 2541.5 510.0 L 2503.5 506.0 Q 2483.5 503.0 2432.5 501.0 C 2402.5 500.0 2402.5 468.0 2432.5 469.0 L 2463.5 470.0 L 2514.5 471.0 Z" fill="lightgray"></path> 
<path d="M 2645.5 357.0 L 2874.5 368.0 Q 2886.5 368.0 2891.5 377.0 Q 2896.5 385.0 2881.5 398.0 Q 2866.5 410.0 2841.5 418.0 Q 2816.5 425.0 2807.5 425.0 Q 2798.5 425.0 2753.5 418.0 Q 2708.5 411.0 2673.5 408.0 L 2537.5 391.0 Q 2437.5 378.0 2345.5 370.0 Q 2254.5 361.0 2229.5 357.0 L 2175.5 351.0 Q 2151.5 352.0 2164.5 337.0 Q 2168.5 328.0 2180.5 323.0 L 2201.5 313.0 L 2218.5 309.0 L 2237.5 307.0 Q 2247.5 307.0 2260.5 311.0 L 2300.5 319.0 Q 2309.5 321.0 2348.5 325.0 L 2490.5 343.0 L 2558.5 351.0 L 2645.5 357.0 Z" fill="lightgray"></path> 
<path d="M 2490.5 343.0 L 2495.5 332.0 Q 2499.5 321.0 2501.5 271.0 L 2506.5 116.0 C 2507.5 86.0 2550.5 61.0 2552.5 91.0 L 2558.5 204.0 L 2558.5 227.0 L 2562.5 283.0 Q 2562.5 299.0 2563.5 301.0 L 2569.5 320.0 Q 2573.5 328.0 2572.5 334.0 Q 2571.5 339.0 2558.5 351.0 C 2537.5 372.0 2478.5 370.0 2490.5 343.0 Z" fill="lightgray"></path> 
<path d="M 2558.5 204.0 L 2577.5 200.0 Q 2587.5 197.0 2615.5 200.0 L 2657.5 205.0 Q 2691.5 209.0 2696.5 211.0 L 2714.5 214.0 Q 2730.5 217.0 2730.5 223.0 Q 2730.5 228.0 2718.5 241.0 Q 2706.5 253.0 2684.5 253.0 Q 2663.5 253.0 2648.5 249.0 L 2591.5 233.0 Q 2587.5 234.0 2558.5 227.0 C 2529.5 220.0 2529.5 210.0 2558.5 204.0 Z" fill="lightgray"></path> 
<path d="M 2374.5 191.0 L 2386.5 211.0 Q 2387.5 213.0 2398.5 224.0 Q 2409.5 234.0 2409.5 247.0 Q 2409.5 259.0 2375.5 281.0 Q 2328.5 305.0 2315.5 292.0 Q 2313.5 290.0 2314.5 281.0 L 2321.5 259.0 Q 2322.5 250.0 2315.5 219.0 Q 2308.5 188.0 2287.5 147.0 Q 2253.5 76.0 2178.5 9.0 Q 2148.5 -19.0 2130.5 -31.0 L 2111.5 -43.0 Q 2107.5 -48.0 2108.5 -52.0 Q 2109.5 -56.0 2117.5 -54.0 L 2142.5 -46.0 Q 2158.5 -40.0 2194.5 -18.0 Q 2230.5 4.0 2265.5 38.0 Q 2301.5 72.0 2319.5 98.0 L 2361.5 164.0 L 2374.5 191.0 Z" fill="lightgray"></path> 
<path d="M 2506.5 116.0 L 2426.5 159.0 L 2374.5 191.0 C 2348.5 207.0 2336.5 181.0 2361.5 164.0 L 2405.5 135.0 L 2478.5 81.0 L 2629.5 -25.0 L 2676.5 -55.0 Q 2741.5 -94.0 2778.5 -96.0 Q 2796.5 -97.0 2844.5 -89.0 L 3005.5 -53.0 Q 3009.5 -51.0 3010.5 -45.0 Q 3012.5 -39.0 3002.5 -37.0 L 2903.5 -21.0 Q 2773.5 0.0 2703.5 23.0 Q 2634.5 46.0 2608.5 61.0 L 2552.5 91.0 L 2506.5 116.0 Z" fill="lightgray"></path> 
<path d="M 3343.5 662.0 Q 3371.5 638.0 3400.5 610.0 Q 3415.5 597.0 3432.5 597.0 Q 3444.5 598.0 3449.5 612.0 Q 3455.5 628.0 3444.5 661.0 Q 3432.5 695.0 3337.5 715.0 Q 3321.5 719.0 3313.5 715.0 Q 3307.5 711.0 3309.5 697.0 Q 3313.5 684.0 3343.5 662.0 Z" fill="lightgray"></path> 
<path d="M 3212.5 403.0 Q 3163.5 390.0 3136.5 388.0 Q 3121.5 388.0 3119.5 381.0 Q 3115.5 374.0 3125.5 365.0 Q 3165.5 338.0 3197.5 353.0 Q 3308.5 399.0 3314.5 398.0 Q 3315.5 398.0 3318.5 395.0 Q 3325.5 391.0 3318.5 284.0 Q 3317.5 172.0 3284.5 71.0 Q 3268.5 43.0 3310.5 -9.0 Q 3320.5 -21.0 3330.5 -14.0 Q 3337.5 -7.0 3349.5 16.0 Q 3388.5 67.0 3470.5 156.0 Q 3482.5 166.0 3479.5 174.0 Q 3478.5 181.0 3467.5 173.0 Q 3425.5 145.0 3385.5 114.0 Q 3343.5 78.0 3350.5 131.0 Q 3350.5 195.0 3375.5 354.0 Q 3379.5 378.0 3401.5 400.0 Q 3414.5 410.0 3404.5 423.0 Q 3394.5 439.0 3356.5 456.0 Q 3344.5 463.0 3327.5 452.0 Q 3254.5 415.0 3212.5 403.0 Z" fill="lightgray"></path> 
<path d="M 3555.5 636.0 Q 3591.5 579.0 3620.5 563.0 Q 3633.5 559.0 3644.5 569.0 Q 3651.5 581.0 3652.5 597.0 Q 3645.5 640.0 3572.5 671.0 Q 3557.5 678.0 3547.5 675.0 Q 3541.5 675.0 3542.5 663.0 Q 3542.5 651.0 3555.5 636.0 Z" fill="lightgray"></path> 
<path d="M 3788.5 706.0 Q 3773.5 679.0 3699.5 579.0 Q 3689.5 561.0 3707.5 566.0 Q 3764.5 606.0 3833.5 664.0 Q 3852.5 682.0 3875.5 693.0 Q 3896.5 705.0 3884.5 722.0 Q 3869.5 738.0 3842.5 752.0 Q 3817.5 764.0 3804.5 760.0 Q 3791.5 759.0 3797.5 744.0 Q 3801.5 726.0 3788.5 706.0 Z" fill="lightgray"></path> 
<path d="M 3549.5 482.0 Q 3537.5 486.0 3517.5 488.0 Q 3505.5 491.0 3502.5 486.0 Q 3495.5 480.0 3504.5 464.0 Q 3532.5 410.0 3549.5 323.0 Q 3553.5 296.0 3569.5 279.0 Q 3587.5 257.0 3592.5 273.0 Q 3593.5 280.0 3595.5 291.0 L 3593.5 325.0 Q 3586.5 340.0 3573.5 451.0 C 3570.5 476.0 3570.5 476.0 3549.5 482.0 Z" fill="lightgray"></path> 
<path d="M 3803.5 353.0 Q 3831.5 440.0 3865.5 461.0 Q 3881.5 480.0 3867.5 498.0 Q 3851.5 513.0 3796.5 538.0 Q 3778.5 545.0 3756.5 537.0 Q 3683.5 504.0 3549.5 482.0 C 3519.5 477.0 3544.5 443.0 3573.5 451.0 Q 3588.5 457.0 3741.5 488.0 Q 3760.5 492.0 3768.5 486.0 Q 3781.5 470.0 3749.5 359.0 C 3741.5 330.0 3793.5 325.0 3803.5 353.0 Z" fill="lightgray"></path> 
<path d="M 3716.5 309.0 Q 3756.5 316.0 3813.5 321.0 Q 3823.5 322.0 3825.5 331.0 Q 3825.5 338.0 3803.5 353.0 L 3749.5 359.0 L 3748.5 359.0 Q 3663.5 337.0 3593.5 325.0 C 3563.5 320.0 3565.5 292.0 3595.5 291.0 Q 3602.5 290.0 3612.5 292.0 Q 3637.5 299.0 3676.5 304.0 L 3716.5 309.0 Z" fill="lightgray"></path> 
<path d="M 3555.5 219.0 Q 3565.5 120.0 3481.5 28.0 Q 3459.5 0.0 3400.5 -52.0 Q 3393.5 -59.0 3400.5 -61.0 Q 3407.5 -64.0 3416.5 -59.0 Q 3515.5 -19.0 3577.5 85.0 Q 3592.5 113.0 3608.5 150.0 Q 3615.5 168.0 3626.5 186.0 Q 3633.5 195.0 3628.5 204.0 Q 3622.5 213.0 3594.5 228.0 Q 3575.5 238.0 3566.5 237.0 Q 3553.5 233.0 3555.5 219.0 Z" fill="lightgray"></path> 
<path d="M 4038.5 24.0 Q 4025.5 52.0 4006.5 140.0 Q 4005.5 156.0 3998.5 162.0 Q 3992.5 166.0 3987.5 147.0 Q 3959.5 53.0 3940.5 24.0 Q 3930.5 11.0 3899.5 4.0 Q 3829.5 -11.0 3770.5 11.0 Q 3748.5 23.0 3741.5 37.0 Q 3714.5 88.0 3747.5 263.0 Q 3751.5 288.0 3716.5 309.0 C 3692.5 327.0 3668.5 333.0 3676.5 304.0 Q 3676.5 300.0 3679.5 292.0 Q 3692.5 252.0 3689.5 213.0 Q 3679.5 60.0 3692.5 17.0 Q 3696.5 -5.0 3716.5 -24.0 Q 3791.5 -88.0 3947.5 -58.0 Q 3953.5 -55.0 3959.5 -55.0 Q 3996.5 -45.0 4031.5 -19.0 Q 4052.5 -3.0 4038.5 24.0 Z" fill="lightgray"></path> 
      <clipPath id="make-me-a-hanzi-clip-0">
      <path d="M 229.5 290.0 L 185.5 269.0 Q 138.5 247.0 119.5 240.0 L 59.5 215.0 Q 51.5 212.0 50.5 208.0 Q 46.5 197.0 69.5 190.0 L 83.5 184.0 Q 125.5 175.0 146.5 189.0 Q 168.5 202.0 187.5 212.0 L 228.5 235.0 L 276.5 258.0 L 410.5 322.0 L 471.5 352.0 L 637.5 430.0 Q 647.5 433.0 652.5 431.0 Q 657.5 429.0 655.5 414.0 Q 655.5 385.0 634.5 324.0 L 625.5 294.0 L 592.5 215.0 L 581.5 194.0 Q 569.5 175.0 579.5 171.0 Q 581.5 170.0 594.5 178.0 L 614.5 192.0 Q 629.5 204.0 662.5 257.0 L 687.5 304.0 Q 697.5 323.0 710.5 353.0 L 734.5 406.0 Q 742.5 423.0 757.5 439.0 Q 772.5 454.0 774.5 461.0 Q 774.5 470.0 764.5 480.0 Q 751.5 490.0 739.5 494.0 L 699.5 506.0 Q 672.5 513.0 665.5 513.0 Q 658.5 512.0 648.5 504.0 L 624.5 488.0 L 473.5 408.0 L 410.5 375.0 L 279.5 314.0 L 229.5 290.0 Z" fill="lightgray"></path>
      </clipPath>
      <path clip-path="url(#make-me-a-hanzi-clip-0)" d="M 59.5 205.0 L 128.5 212.0 L 631.5 459.0 L 672.5 469.0 L 701.5 451.0 L 688.5 387.0 L 638.5 261.0 L 606.5 206.0 L 580.5 177.0 " fill="none" id="make-me-a-hanzi-animation-0" stroke-dasharray="1138 2276" stroke-linecap="round"></path>

      <clipPath id="make-me-a-hanzi-clip-1">
      <path d="M 410.5 322.0 L 409.5 162.0 Q 411.5 146.0 414.5 138.0 Q 418.5 119.0 432.5 134.0 Q 439.5 140.0 444.5 160.0 L 453.5 196.0 Q 458.5 216.0 460.5 234.0 L 471.5 352.0 L 473.5 408.0 L 479.5 596.0 Q 479.5 632.0 490.5 661.0 Q 500.5 681.0 498.5 690.0 Q 493.5 707.0 454.5 722.0 Q 436.5 728.0 430.5 729.0 Q 425.5 729.0 417.5 731.0 Q 387.5 731.0 405.5 693.0 Q 411.5 676.0 412.5 667.0 Q 414.5 657.0 414.5 626.0 L 414.5 566.0 L 410.5 375.0 L 410.5 322.0 Z" fill="lightgray"></path>
      </clipPath>
      <path clip-path="url(#make-me-a-hanzi-clip-1)" d="M 413.5 716.0 L 452.5 678.0 L 435.5 231.0 L 423.5 136.0 " fill="none" id="make-me-a-hanzi-animation-1" stroke-dasharray="726 1452" stroke-linecap="round"></path>

      <clipPath id="make-me-a-hanzi-clip-2">
      <path d="M 291.5 411.0 L 294.5 421.0 Q 299.5 434.0 293.5 440.0 Q 285.5 455.0 267.5 462.0 Q 261.5 467.0 245.5 472.0 Q 229.5 477.0 225.5 476.0 Q 221.5 474.0 218.5 471.0 Q 215.5 467.0 221.5 452.0 Q 227.5 436.0 229.5 424.0 L 232.5 399.0 L 232.5 356.0 L 229.5 290.0 L 228.5 235.0 L 229.5 170.0 Q 229.5 154.0 233.5 115.0 Q 238.5 76.0 249.5 59.0 Q 260.5 42.0 276.5 26.0 Q 292.5 10.0 301.5 3.0 Q 311.5 -5.0 347.5 -21.0 Q 384.5 -37.0 424.5 -42.0 Q 464.5 -47.0 528.5 -53.0 Q 591.5 -55.0 655.5 -54.0 Q 719.5 -53.0 793.5 -39.0 Q 825.5 -31.0 871.5 -14.0 Q 917.5 2.0 937.5 14.0 Q 957.5 26.0 969.5 44.0 Q 977.5 59.0 975.5 66.0 Q 973.5 72.0 951.5 100.0 Q 929.5 128.0 923.5 184.0 L 919.5 217.0 Q 917.5 227.0 915.5 231.0 Q 913.5 234.0 908.5 232.0 Q 900.5 232.0 898.5 220.0 L 886.5 162.0 Q 881.5 132.0 876.5 118.0 Q 865.5 83.0 820.5 57.0 Q 763.5 29.0 649.5 19.0 L 599.5 17.0 Q 543.5 14.0 525.5 15.0 Q 399.5 21.0 338.5 47.0 Q 317.5 57.0 298.5 81.0 Q 274.5 119.0 274.5 188.0 L 276.5 258.0 L 279.5 314.0 L 282.5 360.0 Q 281.5 391.0 291.5 411.0 Z" fill="lightgray"></path>
      </clipPath>
      <path clip-path="url(#make-me-a-hanzi-clip-2)" d="M 226.5 467.0 L 262.5 425.0 L 251.5 190.0 L 262.5 95.0 L 274.5 68.0 L 299.5 40.0 L 351.5 9.0 L 446.5 -12.0 L 615.5 -19.0 L 732.5 -10.0 L 822.5 12.0 L 864.5 31.0 L 910.5 63.0 L 905.5 149.0 L 910.5 222.0 " fill="none" id="make-me-a-hanzi-animation-2" stroke-dasharray="1380 2760" stroke-linecap="round"></path>

      <clipPath id="make-me-a-hanzi-clip-3">
      <path d="M 1338.5 577.0 L 1345.5 594.0 Q 1347.5 599.0 1347.5 608.0 Q 1347.5 614.0 1346.5 622.0 Q 1343.5 645.0 1329.5 662.0 Q 1315.5 679.0 1296.5 689.0 Q 1276.5 699.0 1252.5 706.0 Q 1244.5 708.0 1240.5 708.0 Q 1237.5 708.0 1236.5 707.0 Q 1234.5 703.0 1234.5 696.0 Q 1234.5 689.0 1248.5 661.0 L 1274.5 609.0 Q 1283.5 591.0 1290.5 584.0 Q 1296.5 577.0 1306.5 571.0 C 1329.5 556.0 1329.5 556.0 1338.5 577.0 Z" fill="lightgray"></path>
      </clipPath>
      <path clip-path="url(#make-me-a-hanzi-clip-3)" d="M 1240.5 701.0 L 1292.5 651.0 L 1331.5 585.0 " fill="none" id="make-me-a-hanzi-animation-3" stroke-dasharray="277 554" stroke-linecap="round"></path>

      <clipPath id="make-me-a-hanzi-clip-4">
      <path d="M 1306.5 571.0 L 1152.5 547.0 L 1096.5 540.0 Q 1084.5 539.0 1082.5 535.0 L 1082.5 533.0 Q 1082.5 529.0 1084.5 524.0 Q 1086.5 517.0 1102.5 510.0 Q 1117.5 502.0 1127.5 499.0 Q 1137.5 496.0 1145.5 496.0 Q 1152.5 497.0 1162.5 499.0 L 1218.5 514.0 Q 1242.5 520.0 1270.5 525.0 L 1344.5 538.0 L 1404.5 549.0 Q 1420.5 551.0 1469.5 556.0 L 1513.5 560.0 Q 1523.5 561.0 1526.5 566.0 L 1526.5 568.0 Q 1526.5 573.0 1521.5 581.0 Q 1514.5 591.0 1498.5 595.0 Q 1483.5 599.0 1474.5 599.0 Q 1464.5 599.0 1430.5 593.0 L 1338.5 577.0 L 1306.5 571.0 Z" fill="lightgray"></path>
      </clipPath>
      <path clip-path="url(#make-me-a-hanzi-clip-4)" d="M 1090.5 534.0 L 1103.5 526.0 L 1143.5 521.0 L 1471.5 578.0 L 1499.5 577.0 L 1518.5 567.0 " fill="none" id="make-me-a-hanzi-animation-4" stroke-dasharray="566 1132" stroke-linecap="round"></path>

      <clipPath id="make-me-a-hanzi-clip-5">
      <path d="M 1220.5 433.0 L 1198.5 437.0 Q 1192.5 438.0 1188.5 438.0 Q 1183.5 438.0 1180.5 437.0 Q 1174.5 435.0 1171.5 432.0 Q 1170.5 430.0 1170.5 428.0 L 1170.5 426.0 Q 1170.5 423.0 1180.5 416.0 Q 1190.5 409.0 1194.5 399.0 Q 1200.5 387.0 1202.5 375.0 L 1216.5 301.0 Q 1218.5 283.0 1222.5 275.0 Q 1224.5 267.0 1229.5 261.0 Q 1233.5 255.0 1238.5 255.0 Q 1242.5 255.0 1249.5 265.0 L 1256.5 276.0 C 1259.5 281.0 1259.5 281.0 1256.5 309.0 L 1245.5 412.0 C 1243.5 429.0 1243.5 429.0 1220.5 433.0 Z" fill="lightgray"></path>
      </clipPath>
      <path clip-path="url(#make-me-a-hanzi-clip-5)" d="M 1179.5 428.0 L 1201.5 420.0 L 1221.5 399.0 L 1239.5 266.0 " fill="none" id="make-me-a-hanzi-animation-5" stroke-dasharray="315 630" stroke-linecap="round"></path>

      <clipPath id="make-me-a-hanzi-clip-6">
      <path d="M 1402.5 318.0 L 1422.5 377.0 Q 1424.5 385.0 1427.5 391.0 Q 1430.5 397.0 1436.5 407.0 Q 1442.5 417.0 1450.5 423.0 Q 1456.5 429.0 1458.5 433.0 L 1458.5 434.0 Q 1458.5 439.0 1452.5 447.0 Q 1446.5 455.0 1430.5 465.0 Q 1415.5 473.0 1404.5 477.0 Q 1395.5 479.0 1388.5 479.0 L 1384.5 479.0 Q 1381.5 477.0 1372.5 473.0 Q 1362.5 469.0 1342.5 462.0 Q 1321.5 455.0 1312.5 453.0 L 1220.5 433.0 C 1191.5 427.0 1216.5 406.0 1245.5 412.0 L 1334.5 429.0 Q 1356.5 432.0 1365.5 432.0 L 1368.5 432.0 Q 1374.5 431.0 1377.5 425.0 Q 1378.5 423.0 1378.5 419.0 Q 1378.5 414.0 1376.5 405.0 L 1366.5 353.0 Q 1364.5 344.0 1358.5 325.0 C 1349.5 296.0 1392.5 290.0 1402.5 318.0 Z" fill="lightgray"></path>
      </clipPath>
      <path clip-path="url(#make-me-a-hanzi-clip-6)" d="M 1228.5 434.0 L 1250.5 425.0 L 1373.5 452.0 L 1398.5 447.0 L 1411.5 432.0 L 1408.5 417.0 L 1389.5 347.0 L 1367.5 331.0 " fill="none" id="make-me-a-hanzi-animation-6" stroke-dasharray="438 876" stroke-linecap="round"></path>

      <clipPath id="make-me-a-hanzi-clip-7">
      <path d="M 1313.5 281.0 L 1408.5 291.0 Q 1420.5 293.0 1422.5 298.0 L 1422.5 299.0 Q 1422.5 305.0 1416.5 309.0 Q 1408.5 315.0 1402.5 318.0 C 1383.5 329.0 1383.5 329.0 1358.5 325.0 L 1256.5 309.0 C 1226.5 304.0 1226.5 274.0 1256.5 276.0 L 1275.5 277.0 L 1313.5 281.0 Z" fill="lightgray"></path>
      </clipPath>
      <path clip-path="url(#make-me-a-hanzi-clip-7)" d="M 1260.5 282.0 L 1273.5 294.0 L 1324.5 302.0 L 1392.5 305.0 L 1413.5 299.0 " fill="none" id="make-me-a-hanzi-animation-7" stroke-dasharray="287 574" stroke-linecap="round"></path>

      <clipPath id="make-me-a-hanzi-clip-8">
      <path d="M 1275.5 277.0 L 1285.5 260.0 Q 1288.5 255.0 1292.5 237.0 Q 1295.5 219.0 1296.5 212.0 L 1296.5 111.0 Q 1296.5 99.0 1294.5 83.0 Q 1292.5 67.0 1289.5 54.0 Q 1286.5 41.0 1281.5 38.0 Q 1279.5 37.0 1275.5 37.0 Q 1271.5 37.0 1266.5 38.0 L 1248.5 43.0 L 1224.5 49.0 Q 1220.5 50.0 1217.5 50.0 Q 1213.5 50.0 1212.5 48.0 L 1212.5 46.0 Q 1212.5 43.0 1216.5 38.0 L 1233.5 17.0 L 1250.5 -5.0 Q 1267.5 -28.0 1274.5 -40.0 Q 1281.5 -52.0 1286.5 -53.0 L 1289.5 -53.0 Q 1295.5 -53.0 1302.5 -49.0 Q 1312.5 -44.0 1323.5 -29.0 Q 1334.5 -15.0 1338.5 -1.0 Q 1341.5 13.0 1342.5 29.0 L 1340.5 78.0 L 1340.5 180.0 Q 1340.5 193.0 1343.5 213.0 Q 1346.5 233.0 1348.5 239.0 Q 1351.5 249.0 1351.5 254.0 L 1351.5 256.0 Q 1350.5 261.0 1340.5 268.0 Q 1330.5 275.0 1313.5 281.0 C 1285.5 292.0 1260.5 302.0 1275.5 277.0 Z" fill="lightgray"></path>
      </clipPath>
      <path clip-path="url(#make-me-a-hanzi-clip-8)" d="M 1282.5 275.0 L 1320.5 247.0 L 1318.5 85.0 L 1311.5 24.0 L 1295.5 0.0 L 1215.5 47.0 " fill="none" id="make-me-a-hanzi-animation-8" stroke-dasharray="520 1040" stroke-linecap="round"></path>

      <clipPath id="make-me-a-hanzi-clip-9">
      <path d="M 1113.5 47.0 Q 1129.5 56.0 1141.5 65.0 Q 1154.5 74.0 1167.5 88.0 Q 1181.5 103.0 1192.5 117.0 Q 1203.5 131.0 1211.5 143.0 Q 1218.5 155.0 1225.5 160.0 Q 1231.5 165.0 1232.5 167.0 Q 1233.5 168.0 1233.5 170.0 Q 1233.5 173.0 1230.5 176.0 Q 1227.5 182.0 1220.5 189.0 L 1208.5 199.0 Q 1203.5 203.0 1193.5 207.0 Q 1183.5 211.0 1178.5 211.0 Q 1172.5 211.0 1170.5 209.0 Q 1168.5 207.0 1168.5 197.0 Q 1167.5 187.0 1165.5 175.0 Q 1163.5 163.0 1157.5 149.0 Q 1152.5 136.0 1142.5 119.0 Q 1133.5 103.0 1123.5 89.0 Q 1113.5 74.0 1106.5 65.0 L 1096.5 52.0 Q 1090.5 45.0 1090.5 42.0 Q 1090.5 39.0 1092.5 38.0 L 1093.5 38.0 Q 1096.5 38.0 1100.5 40.0 L 1113.5 47.0 Z" fill="lightgray"></path>
      </clipPath>
      <path clip-path="url(#make-me-a-hanzi-clip-9)" d="M 1176.5 202.0 L 1195.5 172.0 L 1187.5 154.0 L 1148.5 94.0 L 1093.5 41.0 " fill="none" id="make-me-a-hanzi-animation-9" stroke-dasharray="331 662" stroke-linecap="round"></path>

      <clipPath id="make-me-a-hanzi-clip-10">
      <path d="M 1421.5 151.0 Q 1424.5 145.0 1434.5 133.0 Q 1444.5 122.0 1451.5 121.0 Q 1455.5 120.0 1458.5 120.0 Q 1466.5 120.0 1472.5 126.0 Q 1480.5 135.0 1480.5 155.0 Q 1480.5 177.0 1472.5 189.0 Q 1463.5 203.0 1452.5 209.0 Q 1442.5 215.0 1423.5 224.0 Q 1404.5 232.0 1394.5 233.0 Q 1384.5 233.0 1381.5 229.0 Q 1380.5 228.0 1380.5 227.0 Q 1380.5 222.0 1389.5 208.0 L 1421.5 151.0 Z" fill="lightgray"></path>
      </clipPath>
      <path clip-path="url(#make-me-a-hanzi-clip-10)" d="M 1386.5 225.0 L 1439.5 181.0 L 1457.5 141.0 " fill="none" id="make-me-a-hanzi-animation-10" stroke-dasharray="241 482" stroke-linecap="round"></path>

      <clipPath id="make-me-a-hanzi-clip-11">
      <path d="M 1604.5 453.0 L 1516.5 443.0 Q 1507.5 441.0 1505.5 437.0 L 1505.5 436.0 Q 1505.5 433.0 1508.5 427.0 Q 1512.5 421.0 1522.5 417.0 Q 1532.5 414.0 1538.5 413.0 L 1569.5 413.0 L 1596.5 412.0 L 1653.5 420.0 L 1777.5 442.0 L 1804.5 449.0 Q 1818.5 452.0 1822.5 456.0 Q 1826.5 459.0 1827.5 463.0 L 1827.5 465.0 Q 1827.5 468.0 1824.5 472.0 Q 1821.5 477.0 1804.5 483.0 Q 1788.5 490.0 1781.5 491.0 Q 1778.5 492.0 1774.5 492.0 Q 1770.5 492.0 1766.5 491.0 L 1730.5 480.0 L 1662.5 463.0 L 1604.5 453.0 Z" fill="lightgray"></path>
      </clipPath>
      <path clip-path="url(#make-me-a-hanzi-clip-11)" d="M 1512.5 437.0 L 1530.5 430.0 L 1590.5 431.0 L 1773.5 467.0 L 1818.5 464.0 " fill="none" id="make-me-a-hanzi-animation-11" stroke-dasharray="439 878" stroke-linecap="round"></path>

      <clipPath id="make-me-a-hanzi-clip-12">
      <path d="M 1662.5 463.0 L 1676.5 581.0 L 1680.5 611.0 L 1684.5 635.0 Q 1685.5 641.0 1688.5 655.0 Q 1692.5 669.0 1696.5 677.0 Q 1702.5 687.0 1702.5 689.0 Q 1702.5 695.0 1694.5 704.0 Q 1686.5 713.0 1674.5 717.0 Q 1663.5 723.0 1650.5 725.0 Q 1636.5 729.0 1628.5 729.0 Q 1618.5 729.0 1615.5 726.0 Q 1612.5 723.0 1612.5 719.0 Q 1612.5 714.0 1616.5 703.0 Q 1621.5 691.0 1622.5 681.0 Q 1623.5 671.0 1624.5 655.0 Q 1624.5 631.0 1623.5 621.0 Q 1623.5 609.0 1620.5 584.0 Q 1618.5 559.0 1612.5 517.0 Q 1606.5 475.0 1604.5 453.0 L 1596.5 412.0 L 1589.5 373.0 Q 1586.5 355.0 1571.5 302.0 Q 1556.5 249.0 1542.5 213.0 Q 1529.5 177.0 1510.5 141.0 Q 1491.5 104.0 1478.5 87.0 Q 1466.5 70.0 1446.5 45.0 L 1430.5 25.0 Q 1424.5 18.0 1424.5 14.0 Q 1424.5 12.0 1425.5 10.0 Q 1427.5 9.0 1429.5 9.0 Q 1434.5 9.0 1443.5 15.0 L 1462.5 29.0 Q 1478.5 39.0 1500.5 62.0 Q 1522.5 85.0 1545.5 119.0 Q 1568.5 154.0 1587.5 198.0 Q 1606.5 242.0 1618.5 286.0 L 1638.5 358.0 Q 1644.5 385.0 1653.5 420.0 L 1662.5 463.0 Z" fill="lightgray"></path>
      </clipPath>
      <path clip-path="url(#make-me-a-hanzi-clip-12)" d="M 1624.5 718.0 L 1659.5 683.0 L 1631.5 447.0 L 1601.5 314.0 L 1569.5 214.0 L 1545.5 160.0 L 1501.5 88.0 L 1428.5 13.0 " fill="none" id="make-me-a-hanzi-animation-12" stroke-dasharray="905 1810" stroke-linecap="round"></path>

      <clipPath id="make-me-a-hanzi-clip-13">
      <path d="M 1700.5 121.0 L 1706.5 210.0 Q 1708.5 231.0 1710.5 244.0 Q 1712.5 257.0 1716.5 273.0 Q 1720.5 289.0 1725.5 304.0 Q 1730.5 319.0 1734.5 327.0 Q 1739.5 336.0 1739.5 341.0 L 1739.5 343.0 Q 1739.5 349.0 1727.5 359.0 Q 1714.5 369.0 1696.5 377.0 Q 1678.5 385.0 1664.5 385.0 Q 1656.5 385.0 1653.5 381.0 Q 1651.5 378.0 1651.5 374.0 L 1651.5 372.0 Q 1652.5 367.0 1657.5 355.0 Q 1662.5 343.0 1663.5 329.0 Q 1664.5 325.0 1664.5 318.0 Q 1664.5 312.0 1663.5 303.0 Q 1662.5 285.0 1662.5 271.0 L 1654.5 135.0 Q 1653.5 118.0 1653.5 103.0 Q 1653.5 75.0 1657.5 59.0 Q 1662.5 35.0 1680.5 14.0 Q 1697.5 -7.0 1721.5 -17.0 Q 1746.5 -28.0 1772.5 -31.0 Q 1785.5 -32.0 1800.5 -32.0 Q 1814.5 -32.0 1830.5 -31.0 Q 1872.5 -30.0 1902.5 -23.0 Q 1932.5 -15.0 1954.5 -1.0 Q 1975.5 14.0 1984.5 28.0 Q 1989.5 36.0 1989.5 41.0 Q 1989.5 43.0 1988.5 44.0 Q 1988.5 49.0 1981.5 59.0 Q 1974.5 69.0 1971.5 78.0 Q 1967.5 87.0 1962.5 110.0 Q 1956.5 132.0 1956.5 142.0 L 1950.5 175.0 Q 1948.5 185.0 1945.5 185.0 L 1944.5 185.0 Q 1940.5 185.0 1938.5 177.0 L 1933.5 149.0 L 1927.5 116.0 Q 1922.5 95.0 1916.5 79.0 Q 1910.5 63.0 1897.5 52.0 Q 1884.5 41.0 1862.5 35.0 Q 1844.5 31.0 1816.5 31.0 L 1804.5 31.0 Q 1780.5 31.0 1762.5 33.0 Q 1744.5 35.0 1728.5 45.0 Q 1713.5 55.0 1707.5 66.0 Q 1701.5 77.0 1700.5 89.0 L 1700.5 121.0 Z" fill="lightgray"></path>
      </clipPath>
      <path clip-path="url(#make-me-a-hanzi-clip-13)" d="M 1661.5 375.0 L 1698.5 335.0 L 1682.5 217.0 L 1676.5 94.0 L 1686.5 51.0 L 1712.5 21.0 L 1760.5 2.0 L 1821.5 -1.0 L 1889.5 8.0 L 1921.5 23.0 L 1943.5 43.0 L 1945.5 179.0 " fill="none" id="make-me-a-hanzi-animation-13" stroke-dasharray="891 1782" stroke-linecap="round"></path>

      <clipPath id="make-me-a-hanzi-clip-14">
      <path d="M 1800.5 559.0 Q 1812.5 543.0 1822.5 537.0 Q 1832.5 531.0 1840.5 531.0 Q 1843.5 530.0 1846.5 530.0 Q 1852.5 530.0 1858.5 534.0 Q 1866.5 538.0 1870.5 545.0 Q 1874.5 552.0 1874.5 564.0 Q 1874.5 576.0 1868.5 586.0 Q 1863.5 597.0 1855.5 603.0 Q 1846.5 610.0 1824.5 617.0 Q 1801.5 625.0 1791.5 627.0 Q 1782.5 629.0 1759.5 632.0 L 1753.5 632.0 Q 1747.5 632.0 1746.5 631.0 Q 1745.5 629.0 1745.5 627.0 L 1745.5 624.0 Q 1746.5 619.0 1764.5 600.0 L 1800.5 559.0 Z" fill="lightgray"></path>
      </clipPath>
      <path clip-path="url(#make-me-a-hanzi-clip-14)" d="M 1750.5 628.0 L 1828.5 579.0 L 1846.5 550.0 " fill="none" id="make-me-a-hanzi-animation-14" stroke-dasharray="254 508" stroke-linecap="round"></path>

      <clipPath id="make-me-a-hanzi-clip-15">
      <path d="M 2403.5 727.0 L 2393.5 730.0 Q 2380.5 733.0 2369.5 737.0 Q 2359.5 740.0 2350.5 737.0 Q 2341.5 734.0 2339.5 730.0 Q 2337.5 726.0 2349.5 713.0 Q 2369.5 686.0 2377.5 620.0 L 2389.5 501.0 Q 2391.5 465.0 2408.5 448.0 Q 2420.5 432.0 2428.5 447.0 Q 2432.5 453.0 2432.5 459.0 L 2432.5 469.0 L 2432.5 501.0 L 2426.5 579.0 L 2425.5 610.0 L 2419.5 673.0 L 2419.5 693.0 L 2417.5 703.0 C 2413.5 724.0 2413.5 724.0 2403.5 727.0 Z" fill="lightgray"></path>
      </clipPath>
      <path clip-path="url(#make-me-a-hanzi-clip-15)" d="M 2348.5 729.0 L 2381.5 708.0 L 2391.5 693.0 L 2418.5 450.0 " fill="none" id="make-me-a-hanzi-animation-15" stroke-dasharray="430 860" stroke-linecap="round"></path>

      <clipPath id="make-me-a-hanzi-clip-16">
      <path d="M 2589.5 478.0 L 2598.5 460.0 Q 2600.5 452.0 2612.5 451.0 Q 2625.5 449.0 2636.5 462.0 Q 2648.5 475.0 2655.5 501.0 L 2688.5 643.0 L 2705.5 695.0 L 2713.5 707.0 Q 2717.5 713.0 2717.5 722.0 Q 2715.5 729.0 2709.5 734.0 Q 2700.5 741.0 2680.5 749.0 Q 2663.5 758.0 2651.5 762.0 L 2631.5 769.0 Q 2616.5 773.0 2614.5 773.0 Q 2612.5 773.0 2541.5 752.0 Q 2495.5 740.0 2459.5 736.0 Q 2424.5 731.0 2403.5 727.0 C 2373.5 722.0 2387.5 698.0 2417.5 703.0 L 2589.5 730.0 Q 2604.5 732.0 2608.5 728.0 Q 2619.5 721.0 2614.5 687.0 L 2608.5 624.0 L 2605.5 605.0 L 2591.5 505.0 C 2588.5 481.0 2588.5 481.0 2589.5 478.0 Z" fill="lightgray"></path>
      </clipPath>
      <path clip-path="url(#make-me-a-hanzi-clip-16)" d="M 2410.5 723.0 L 2424.5 717.0 L 2470.5 723.0 L 2599.5 750.0 L 2620.5 748.0 L 2646.5 729.0 L 2661.5 707.0 L 2626.5 515.0 L 2611.5 464.0 " fill="none" id="make-me-a-hanzi-animation-16" stroke-dasharray="650 1300" stroke-linecap="round"></path>

      <clipPath id="make-me-a-hanzi-clip-17">
      <path d="M 2608.5 624.0 L 2586.5 633.0 Q 2575.5 637.0 2565.5 637.0 Q 2555.5 637.0 2527.5 631.0 Q 2499.5 624.0 2495.5 624.0 L 2449.5 616.0 L 2425.5 610.0 C 2396.5 603.0 2396.5 577.0 2426.5 579.0 L 2451.5 581.0 L 2547.5 593.0 Q 2573.5 597.0 2581.5 599.0 L 2605.5 605.0 C 2634.5 612.0 2636.5 613.0 2608.5 624.0 Z" fill="lightgray"></path>
      </clipPath>
      <path clip-path="url(#make-me-a-hanzi-clip-17)" d="M 2432.5 587.0 L 2443.5 597.0 L 2460.5 601.0 L 2600.5 620.0 " fill="none" id="make-me-a-hanzi-animation-17" stroke-dasharray="302 604" stroke-linecap="round"></path>

      <clipPath id="make-me-a-hanzi-clip-18">
      <path d="M 2514.5 471.0 L 2589.5 478.0 C 2619.5 481.0 2620.5 498.0 2591.5 505.0 L 2571.5 510.0 Q 2563.5 512.0 2541.5 510.0 L 2503.5 506.0 Q 2483.5 503.0 2432.5 501.0 C 2402.5 500.0 2402.5 468.0 2432.5 469.0 L 2463.5 470.0 L 2514.5 471.0 Z" fill="lightgray"></path>
      </clipPath>
      <path clip-path="url(#make-me-a-hanzi-clip-18)" d="M 2440.5 474.0 L 2447.5 485.0 L 2572.5 493.0 L 2584.5 499.0 " fill="none" id="make-me-a-hanzi-animation-18" stroke-dasharray="280 560" stroke-linecap="round"></path>

      <clipPath id="make-me-a-hanzi-clip-19">
      <path d="M 2645.5 357.0 L 2874.5 368.0 Q 2886.5 368.0 2891.5 377.0 Q 2896.5 385.0 2881.5 398.0 Q 2866.5 410.0 2841.5 418.0 Q 2816.5 425.0 2807.5 425.0 Q 2798.5 425.0 2753.5 418.0 Q 2708.5 411.0 2673.5 408.0 L 2537.5 391.0 Q 2437.5 378.0 2345.5 370.0 Q 2254.5 361.0 2229.5 357.0 L 2175.5 351.0 Q 2151.5 352.0 2164.5 337.0 Q 2168.5 328.0 2180.5 323.0 L 2201.5 313.0 L 2218.5 309.0 L 2237.5 307.0 Q 2247.5 307.0 2260.5 311.0 L 2300.5 319.0 Q 2309.5 321.0 2348.5 325.0 L 2490.5 343.0 L 2558.5 351.0 L 2645.5 357.0 Z" fill="lightgray"></path>
      </clipPath>
      <path clip-path="url(#make-me-a-hanzi-clip-19)" d="M 2169.5 345.0 L 2192.5 335.0 L 2235.5 332.0 L 2532.5 370.0 L 2808.5 395.0 L 2880.5 382.0 " fill="none" id="make-me-a-hanzi-animation-19" stroke-dasharray="846 1692" stroke-linecap="round"></path>

      <clipPath id="make-me-a-hanzi-clip-20">
      <path d="M 2490.5 343.0 L 2495.5 332.0 Q 2499.5 321.0 2501.5 271.0 L 2506.5 116.0 C 2507.5 86.0 2550.5 61.0 2552.5 91.0 L 2558.5 204.0 L 2558.5 227.0 L 2562.5 283.0 Q 2562.5 299.0 2563.5 301.0 L 2569.5 320.0 Q 2573.5 328.0 2572.5 334.0 Q 2571.5 339.0 2558.5 351.0 C 2537.5 372.0 2478.5 370.0 2490.5 343.0 Z" fill="lightgray"></path>
      </clipPath>
      <path clip-path="url(#make-me-a-hanzi-clip-20)" d="M 2497.5 340.0 L 2532.5 314.0 L 2530.5 131.0 L 2549.5 98.0 " fill="none" id="make-me-a-hanzi-animation-20" stroke-dasharray="393 786" stroke-linecap="round"></path>

      <clipPath id="make-me-a-hanzi-clip-21">
      <path d="M 2558.5 204.0 L 2577.5 200.0 Q 2587.5 197.0 2615.5 200.0 L 2657.5 205.0 Q 2691.5 209.0 2696.5 211.0 L 2714.5 214.0 Q 2730.5 217.0 2730.5 223.0 Q 2730.5 228.0 2718.5 241.0 Q 2706.5 253.0 2684.5 253.0 Q 2663.5 253.0 2648.5 249.0 L 2591.5 233.0 Q 2587.5 234.0 2558.5 227.0 C 2529.5 220.0 2529.5 210.0 2558.5 204.0 Z" fill="lightgray"></path>
      </clipPath>
      <path clip-path="url(#make-me-a-hanzi-clip-21)" d="M 2564.5 210.0 L 2573.5 216.0 L 2678.5 231.0 L 2723.5 224.0 " fill="none" id="make-me-a-hanzi-animation-21" stroke-dasharray="290 580" stroke-linecap="round"></path>

      <clipPath id="make-me-a-hanzi-clip-22">
      <path d="M 2374.5 191.0 L 2386.5 211.0 Q 2387.5 213.0 2398.5 224.0 Q 2409.5 234.0 2409.5 247.0 Q 2409.5 259.0 2375.5 281.0 Q 2328.5 305.0 2315.5 292.0 Q 2313.5 290.0 2314.5 281.0 L 2321.5 259.0 Q 2322.5 250.0 2315.5 219.0 Q 2308.5 188.0 2287.5 147.0 Q 2253.5 76.0 2178.5 9.0 Q 2148.5 -19.0 2130.5 -31.0 L 2111.5 -43.0 Q 2107.5 -48.0 2108.5 -52.0 Q 2109.5 -56.0 2117.5 -54.0 L 2142.5 -46.0 Q 2158.5 -40.0 2194.5 -18.0 Q 2230.5 4.0 2265.5 38.0 Q 2301.5 72.0 2319.5 98.0 L 2361.5 164.0 L 2374.5 191.0 Z" fill="lightgray"></path>
      </clipPath>
      <path clip-path="url(#make-me-a-hanzi-clip-22)" d="M 2323.5 286.0 L 2352.5 259.0 L 2360.5 243.0 L 2332.5 173.0 L 2302.5 118.0 L 2256.5 58.0 L 2203.5 7.0 L 2113.5 -49.0 " fill="none" id="make-me-a-hanzi-animation-22" stroke-dasharray="579 1158" stroke-linecap="round"></path>

      <clipPath id="make-me-a-hanzi-clip-23">
      <path d="M 2506.5 116.0 L 2426.5 159.0 L 2374.5 191.0 C 2348.5 207.0 2336.5 181.0 2361.5 164.0 L 2405.5 135.0 L 2478.5 81.0 L 2629.5 -25.0 L 2676.5 -55.0 Q 2741.5 -94.0 2778.5 -96.0 Q 2796.5 -97.0 2844.5 -89.0 L 3005.5 -53.0 Q 3009.5 -51.0 3010.5 -45.0 Q 3012.5 -39.0 3002.5 -37.0 L 2903.5 -21.0 Q 2773.5 0.0 2703.5 23.0 Q 2634.5 46.0 2608.5 61.0 L 2552.5 91.0 L 2506.5 116.0 Z" fill="lightgray"></path>
      </clipPath>
      <path clip-path="url(#make-me-a-hanzi-clip-23)" d="M 2377.5 181.0 L 2380.5 169.0 L 2615.5 22.0 L 2738.5 -36.0 L 2799.5 -49.0 L 3002.5 -45.0 " fill="none" id="make-me-a-hanzi-animation-23" stroke-dasharray="819 1638" stroke-linecap="round"></path>

      <clipPath id="make-me-a-hanzi-clip-24">
      <path d="M 3343.5 662.0 Q 3371.5 638.0 3400.5 610.0 Q 3415.5 597.0 3432.5 597.0 Q 3444.5 598.0 3449.5 612.0 Q 3455.5 628.0 3444.5 661.0 Q 3432.5 695.0 3337.5 715.0 Q 3321.5 719.0 3313.5 715.0 Q 3307.5 711.0 3309.5 697.0 Q 3313.5 684.0 3343.5 662.0 Z" fill="lightgray"></path>
      </clipPath>
      <path clip-path="url(#make-me-a-hanzi-clip-24)" d="M 3320.5 706.0 L 3411.5 649.0 L 3430.5 616.0 " fill="none" id="make-me-a-hanzi-animation-24" stroke-dasharray="273 546" stroke-linecap="round"></path>

      <clipPath id="make-me-a-hanzi-clip-25">
      <path d="M 3212.5 403.0 Q 3163.5 390.0 3136.5 388.0 Q 3121.5 388.0 3119.5 381.0 Q 3115.5 374.0 3125.5 365.0 Q 3165.5 338.0 3197.5 353.0 Q 3308.5 399.0 3314.5 398.0 Q 3315.5 398.0 3318.5 395.0 Q 3325.5 391.0 3318.5 284.0 Q 3317.5 172.0 3284.5 71.0 Q 3268.5 43.0 3310.5 -9.0 Q 3320.5 -21.0 3330.5 -14.0 Q 3337.5 -7.0 3349.5 16.0 Q 3388.5 67.0 3470.5 156.0 Q 3482.5 166.0 3479.5 174.0 Q 3478.5 181.0 3467.5 173.0 Q 3425.5 145.0 3385.5 114.0 Q 3343.5 78.0 3350.5 131.0 Q 3350.5 195.0 3375.5 354.0 Q 3379.5 378.0 3401.5 400.0 Q 3414.5 410.0 3404.5 423.0 Q 3394.5 439.0 3356.5 456.0 Q 3344.5 463.0 3327.5 452.0 Q 3254.5 415.0 3212.5 403.0 Z" fill="lightgray"></path>
      </clipPath>
      <path clip-path="url(#make-me-a-hanzi-clip-25)" d="M 3129.5 377.0 L 3166.5 370.0 L 3203.5 376.0 L 3310.5 420.0 L 3331.5 423.0 L 3356.5 410.0 L 3322.5 100.0 L 3329.5 65.0 L 3366.5 75.0 L 3473.5 170.0 " fill="none" id="make-me-a-hanzi-animation-25" stroke-dasharray="897 1794" stroke-linecap="round"></path>

      <clipPath id="make-me-a-hanzi-clip-26">
      <path d="M 3555.5 636.0 Q 3591.5 579.0 3620.5 563.0 Q 3633.5 559.0 3644.5 569.0 Q 3651.5 581.0 3652.5 597.0 Q 3645.5 640.0 3572.5 671.0 Q 3557.5 678.0 3547.5 675.0 Q 3541.5 675.0 3542.5 663.0 Q 3542.5 651.0 3555.5 636.0 Z" fill="lightgray"></path>
      </clipPath>
      <path clip-path="url(#make-me-a-hanzi-clip-26)" d="M 3553.5 665.0 L 3608.5 615.0 L 3628.5 583.0 " fill="none" id="make-me-a-hanzi-animation-26" stroke-dasharray="240 480" stroke-linecap="round"></path>

      <clipPath id="make-me-a-hanzi-clip-27">
      <path d="M 3788.5 706.0 Q 3773.5 679.0 3699.5 579.0 Q 3689.5 561.0 3707.5 566.0 Q 3764.5 606.0 3833.5 664.0 Q 3852.5 682.0 3875.5 693.0 Q 3896.5 705.0 3884.5 722.0 Q 3869.5 738.0 3842.5 752.0 Q 3817.5 764.0 3804.5 760.0 Q 3791.5 759.0 3797.5 744.0 Q 3801.5 726.0 3788.5 706.0 Z" fill="lightgray"></path>
      </clipPath>
      <path clip-path="url(#make-me-a-hanzi-clip-27)" d="M 3804.5 751.0 L 3825.5 731.0 L 3833.5 713.0 L 3751.5 619.0 L 3711.5 585.0 L 3709.5 576.0 " fill="none" id="make-me-a-hanzi-animation-27" stroke-dasharray="363 726" stroke-linecap="round"></path>

      <clipPath id="make-me-a-hanzi-clip-28">
      <path d="M 3549.5 482.0 Q 3537.5 486.0 3517.5 488.0 Q 3505.5 491.0 3502.5 486.0 Q 3495.5 480.0 3504.5 464.0 Q 3532.5 410.0 3549.5 323.0 Q 3553.5 296.0 3569.5 279.0 Q 3587.5 257.0 3592.5 273.0 Q 3593.5 280.0 3595.5 291.0 L 3593.5 325.0 Q 3586.5 340.0 3573.5 451.0 C 3570.5 476.0 3570.5 476.0 3549.5 482.0 Z" fill="lightgray"></path>
      </clipPath>
      <path clip-path="url(#make-me-a-hanzi-clip-28)" d="M 3511.5 478.0 L 3531.5 463.0 L 3547.5 439.0 L 3581.5 278.0 " fill="none" id="make-me-a-hanzi-animation-28" stroke-dasharray="346 692" stroke-linecap="round"></path>

      <clipPath id="make-me-a-hanzi-clip-29">
      <path d="M 3803.5 353.0 Q 3831.5 440.0 3865.5 461.0 Q 3881.5 480.0 3867.5 498.0 Q 3851.5 513.0 3796.5 538.0 Q 3778.5 545.0 3756.5 537.0 Q 3683.5 504.0 3549.5 482.0 C 3519.5 477.0 3544.5 443.0 3573.5 451.0 Q 3588.5 457.0 3741.5 488.0 Q 3760.5 492.0 3768.5 486.0 Q 3781.5 470.0 3749.5 359.0 C 3741.5 330.0 3793.5 325.0 3803.5 353.0 Z" fill="lightgray"></path>
      </clipPath>
      <path clip-path="url(#make-me-a-hanzi-clip-29)" d="M 3559.5 481.0 L 3583.5 471.0 L 3760.5 513.0 L 3792.5 507.0 L 3816.5 478.0 L 3784.5 383.0 L 3757.5 369.0 " fill="none" id="make-me-a-hanzi-animation-29" stroke-dasharray="537 1074" stroke-linecap="round"></path>

      <clipPath id="make-me-a-hanzi-clip-30">
      <path d="M 3716.5 309.0 Q 3756.5 316.0 3813.5 321.0 Q 3823.5 322.0 3825.5 331.0 Q 3825.5 338.0 3803.5 353.0 L 3749.5 359.0 L 3748.5 359.0 Q 3663.5 337.0 3593.5 325.0 C 3563.5 320.0 3565.5 292.0 3595.5 291.0 Q 3602.5 290.0 3612.5 292.0 Q 3637.5 299.0 3676.5 304.0 L 3716.5 309.0 Z" fill="lightgray"></path>
      </clipPath>
      <path clip-path="url(#make-me-a-hanzi-clip-30)" d="M 3599.5 297.0 L 3617.5 312.0 L 3749.5 337.0 L 3794.5 337.0 L 3815.5 331.0 " fill="none" id="make-me-a-hanzi-animation-30" stroke-dasharray="353 706" stroke-linecap="round"></path>

      <clipPath id="make-me-a-hanzi-clip-31">
      <path d="M 3555.5 219.0 Q 3565.5 120.0 3481.5 28.0 Q 3459.5 0.0 3400.5 -52.0 Q 3393.5 -59.0 3400.5 -61.0 Q 3407.5 -64.0 3416.5 -59.0 Q 3515.5 -19.0 3577.5 85.0 Q 3592.5 113.0 3608.5 150.0 Q 3615.5 168.0 3626.5 186.0 Q 3633.5 195.0 3628.5 204.0 Q 3622.5 213.0 3594.5 228.0 Q 3575.5 238.0 3566.5 237.0 Q 3553.5 233.0 3555.5 219.0 Z" fill="lightgray"></path>
      </clipPath>
      <path clip-path="url(#make-me-a-hanzi-clip-31)" d="M 3569.5 223.0 L 3590.5 191.0 L 3570.5 126.0 L 3545.5 76.0 L 3498.5 16.0 L 3432.5 -40.0 L 3404.5 -56.0 " fill="none" id="make-me-a-hanzi-animation-31" stroke-dasharray="485 970" stroke-linecap="round"></path>

      <clipPath id="make-me-a-hanzi-clip-32">
      <path d="M 4038.5 24.0 Q 4025.5 52.0 4006.5 140.0 Q 4005.5 156.0 3998.5 162.0 Q 3992.5 166.0 3987.5 147.0 Q 3959.5 53.0 3940.5 24.0 Q 3930.5 11.0 3899.5 4.0 Q 3829.5 -11.0 3770.5 11.0 Q 3748.5 23.0 3741.5 37.0 Q 3714.5 88.0 3747.5 263.0 Q 3751.5 288.0 3716.5 309.0 C 3692.5 327.0 3668.5 333.0 3676.5 304.0 Q 3676.5 300.0 3679.5 292.0 Q 3692.5 252.0 3689.5 213.0 Q 3679.5 60.0 3692.5 17.0 Q 3696.5 -5.0 3716.5 -24.0 Q 3791.5 -88.0 3947.5 -58.0 Q 3953.5 -55.0 3959.5 -55.0 Q 3996.5 -45.0 4031.5 -19.0 Q 4052.5 -3.0 4038.5 24.0 Z" fill="lightgray"></path>
      </clipPath>
      <path clip-path="url(#make-me-a-hanzi-clip-32)" d="M 3683.5 299.0 L 3710.5 281.0 L 3717.5 268.0 L 3706.5 103.0 L 3714.5 33.0 L 3732.5 2.0 L 3758.5 -17.0 L 3803.5 -31.0 L 3847.5 -35.0 L 3931.5 -25.0 L 3972.5 -5.0 L 3990.5 14.0 L 3997.5 155.0 " fill="none" id="make-me-a-hanzi-animation-32" stroke-dasharray="868 1736" stroke-linecap="round"></path>

</g>
</svg>
